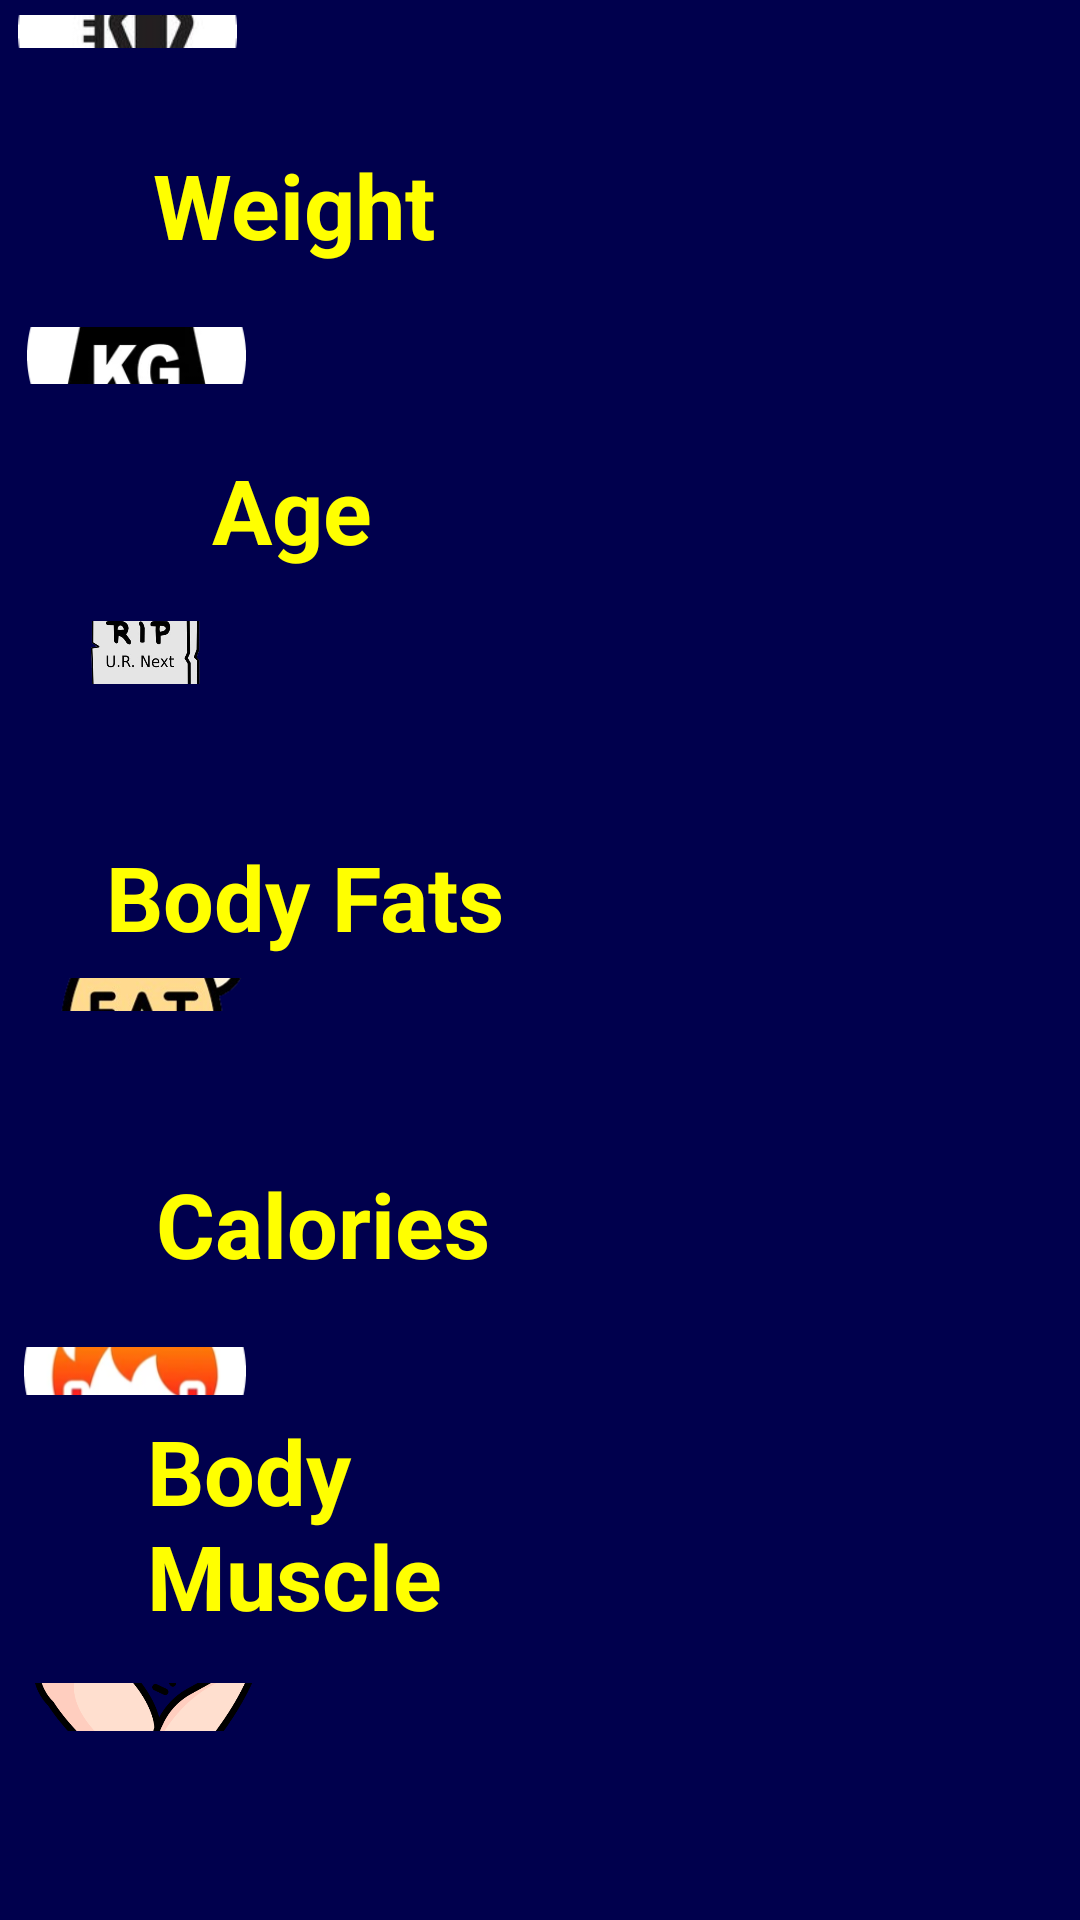

This screen was rendered from an Android layout file. Write that file and the resources it references.
<!-- AndroidManifest.xml: application theme Theme.Material3.Light -->
<!-- res/layout/measurments.xml -->
<?xml version="1.0" encoding="utf-8"?>
<RelativeLayout xmlns:android="http://schemas.android.com/apk/res/android"
    xmlns:app="http://schemas.android.com/apk/res-auto"
    xmlns:tools="http://schemas.android.com/tools"
    android:layout_width="match_parent"
    android:layout_height="match_parent"
    android:background="#00004D">


    <ImageView
        android:id="@+id/height_img"
        android:layout_width="73dp"
        android:layout_height="80dp"
        android:layout_alignParentStart="true"
        android:layout_alignParentTop="true"
        android:layout_alignParentBottom="true"
        android:layout_marginStart="6dp"
        android:layout_marginTop="16dp"
        android:layout_marginBottom="635dp"
        android:scaleType="centerCrop"
        android:scrollbarSize="50dp"
        android:src="@drawable/height" />

    <ImageView
        android:id="@+id/weight_img"
        android:layout_width="73dp"
        android:layout_height="72dp"
        android:layout_alignParentStart="true"
        android:layout_alignParentTop="true"
        android:layout_alignParentBottom="true"
        android:layout_marginStart="9dp"
        android:layout_marginTop="128dp"
        android:layout_marginBottom="531dp"
        android:scaleType="centerCrop"
        android:scrollbarSize="50dp"
        android:src="@drawable/weight" />

    <ImageView
        android:id="@+id/age_img"
        android:layout_width="78dp"
        android:layout_height="70dp"
        android:layout_alignParentStart="true"
        android:layout_alignParentTop="true"
        android:layout_alignParentBottom="true"
        android:layout_marginStart="9dp"
        android:layout_marginTop="228dp"
        android:layout_marginBottom="433dp"
        android:scaleType="centerCrop"
        android:scrollbarSize="50dp"
        android:src="@drawable/age" />

    <ImageView
        android:id="@+id/fats_img"
        android:layout_width="76dp"
        android:layout_height="80dp"
        android:layout_alignParentStart="true"
        android:layout_alignParentTop="true"
        android:layout_alignParentBottom="true"
        android:layout_marginStart="13dp"
        android:layout_marginTop="337dp"
        android:layout_marginBottom="314dp"
        android:scaleType="centerCrop"
        android:scrollbarSize="50dp"
        android:src="@drawable/fats" />

    <ImageView
        android:id="@+id/calories_img"
        android:layout_width="74dp"
        android:layout_height="74dp"
        android:layout_alignParentStart="true"
        android:layout_alignParentTop="true"
        android:layout_alignParentBottom="true"
        android:layout_marginStart="8dp"
        android:layout_marginTop="465dp"
        android:layout_marginBottom="191dp"
        android:scaleType="centerCrop"
        android:scrollbarSize="50dp"
        android:src="@drawable/calories" />

    <ImageView
        android:id="@+id/bodymuscle_img"
        android:layout_width="74dp"
        android:layout_height="74dp"
        android:layout_alignParentStart="true"
        android:layout_alignParentTop="true"
        android:layout_alignParentBottom="true"
        android:layout_marginStart="11dp"
        android:layout_marginTop="577dp"
        android:layout_marginBottom="79dp"
        android:scaleType="centerCrop"
        android:scrollbarSize="50dp"
        android:src="@drawable/forearm" />

    <TextView
        android:id="@+id/height_TV"
        android:layout_width="wrap_content"
        android:layout_height="wrap_content"
        android:layout_alignParentEnd="true"
        android:layout_alignParentBottom="true"
        android:layout_marginEnd="214dp"
        android:layout_marginBottom="653dp"
        android:text="Height"
        android:textColor="#FFFF00"
        android:textSize="30dp"
        android:textStyle="bold" />

    <TextView
        android:id="@+id/weight_VT"
        android:layout_width="115dp"
        android:layout_height="74dp"
        android:layout_alignParentEnd="true"
        android:layout_alignParentBottom="true"
        android:layout_marginEnd="194dp"
        android:layout_marginBottom="518dp"
        android:text="Weight"
        android:textColor="#FFFF00"
        android:textSize="30dp"
        android:textStyle="bold" />

    <TextView
        android:id="@+id/age_TV"
        android:layout_width="wrap_content"
        android:layout_height="wrap_content"
        android:layout_alignParentEnd="true"
        android:layout_alignParentBottom="true"
        android:layout_marginEnd="236dp"
        android:layout_marginBottom="450dp"
        android:text="Age"
        android:textColor="#FFFF00"
        android:textSize="30dp"
        android:textStyle="bold" />

    <TextView
        android:id="@+id/fats_TV"
        android:layout_width="wrap_content"
        android:layout_height="wrap_content"
        android:layout_alignParentEnd="true"
        android:layout_alignParentBottom="true"
        android:layout_marginEnd="192dp"
        android:layout_marginBottom="321dp"
        android:text="Body Fats"
        android:textColor="#FFFF00"
        android:textSize="30dp"
        android:textStyle="bold" />

    <TextView
        android:id="@+id/calories_TV"
        android:layout_width="133dp"
        android:layout_height="wrap_content"
        android:layout_alignParentEnd="true"
        android:layout_alignParentBottom="true"
        android:layout_marginEnd="175dp"
        android:layout_marginBottom="212dp"
        android:text="Calories"
        android:textColor="#FFFF00"
        android:textSize="30dp"
        android:textStyle="bold" />

    <TextView
        android:id="@+id/bodymuscle_TV"
        android:layout_width="126dp"
        android:layout_height="91dp"
        android:layout_alignParentEnd="true"
        android:layout_alignParentBottom="true"
        android:layout_marginEnd="185dp"
        android:layout_marginBottom="79dp"
        android:text="Body Muscle"
        android:textColor="#FFFF00"
        android:textSize="30dp"
        android:textStyle="bold" />

    <EditText
        android:id="@+id/hegit_ET"
        android:layout_width="179dp"
        android:layout_height="wrap_content"
        android:layout_alignParentStart="true"
        android:layout_alignParentTop="true"
        android:layout_alignParentEnd="true"
        android:layout_alignParentBottom="true"
        android:layout_marginStart="232dp"
        android:layout_marginTop="32dp"
        android:layout_marginEnd="0dp"
        android:layout_marginBottom="645dp"
        android:alpha="0.7"
        android:background="@drawable/edittext_outer_border"
        android:inputType="textMultiLine"
        android:textColor="#FFFF"

        />

    <EditText
        android:id="@+id/weight_ET"
        android:layout_width="179dp"
        android:layout_height="wrap_content"
        android:layout_alignParentStart="true"
        android:layout_alignParentTop="true"
        android:layout_alignParentEnd="true"
        android:layout_alignParentBottom="true"
        android:layout_marginStart="238dp"
        android:layout_marginTop="147dp"
        android:layout_marginEnd="-6dp"
        android:layout_marginBottom="530dp"
        android:alpha="0.7"
        android:background="@drawable/edittext_outer_border"
        android:inputType="textMultiLine"
        android:textColor="#FFFF"

        />

    <EditText
        android:id="@+id/age_ET"
        android:layout_width="176dp"
        android:layout_height="wrap_content"
        android:layout_alignParentStart="true"
        android:layout_alignParentTop="true"
        android:layout_alignParentEnd="true"
        android:layout_alignParentBottom="true"
        android:layout_marginStart="235dp"
        android:layout_marginTop="237dp"
        android:layout_marginEnd="0dp"
        android:layout_marginBottom="440dp"
        android:alpha="0.7"
        android:background="@drawable/edittext_outer_border"
        android:inputType="textMultiLine"
        android:textColor="#FFFF"

        />

    <EditText
        android:id="@+id/bodyfats_ET"
        android:layout_width="178dp"
        android:layout_height="wrap_content"
        android:layout_alignParentStart="true"
        android:layout_alignParentTop="true"
        android:layout_alignParentEnd="true"
        android:layout_alignParentBottom="true"
        android:layout_marginStart="233dp"
        android:layout_marginTop="371dp"
        android:layout_marginEnd="0dp"
        android:layout_marginBottom="306dp"
        android:alpha="0.7"
        android:background="@drawable/edittext_outer_border"
        android:inputType="textMultiLine"
        android:textColor="#FFFF"

        />

    <EditText
        android:id="@+id/calories_ET"
        android:layout_width="178dp"
        android:layout_height="wrap_content"
        android:layout_alignParentStart="true"
        android:layout_alignParentTop="true"
        android:layout_alignParentEnd="true"
        android:layout_alignParentBottom="true"
        android:layout_marginStart="237dp"
        android:layout_marginTop="478dp"
        android:layout_marginEnd="-4dp"
        android:layout_marginBottom="199dp"
        android:alpha="0.7"
        android:background="@drawable/edittext_outer_border"
        android:inputType="textMultiLine"
        android:textColor="#FFFF"

        />

    <EditText
        android:id="@+id/bodymuscle_ET"
        android:layout_width="178dp"
        android:layout_height="wrap_content"
        android:layout_alignParentStart="true"
        android:layout_alignParentTop="true"
        android:layout_alignParentEnd="true"
        android:layout_alignParentBottom="true"
        android:layout_marginStart="229dp"
        android:layout_marginTop="576dp"
        android:layout_marginEnd="4dp"
        android:layout_marginBottom="101dp"
        android:alpha="0.7"
        android:background="@drawable/edittext_outer_border"
        android:inputType="textMultiLine"
        android:textColor="#FFFF"

        />


</RelativeLayout>
<!-- resources referenced by this layout -->
<resources>
  <!-- drawable age: png bitmap (drawable, 99513 bytes) -->
  <!-- drawable calories: png bitmap (drawable, 37241 bytes) -->
  <!-- drawable edittext_outer_border (drawable) -->
  <shape xmlns:android="http://schemas.android.com/apk/res/android">
      <stroke
          android:width="2dp"
          android:color="#676c84"/>
  </shape>
  <!-- drawable fats: png bitmap (drawable, 47738 bytes) -->
  <!-- drawable forearm: png bitmap (drawable, 33727 bytes) -->
  <!-- drawable height: png bitmap (drawable, 18540 bytes) -->
  <!-- drawable weight: png bitmap (drawable, 15389 bytes) -->
</resources>
